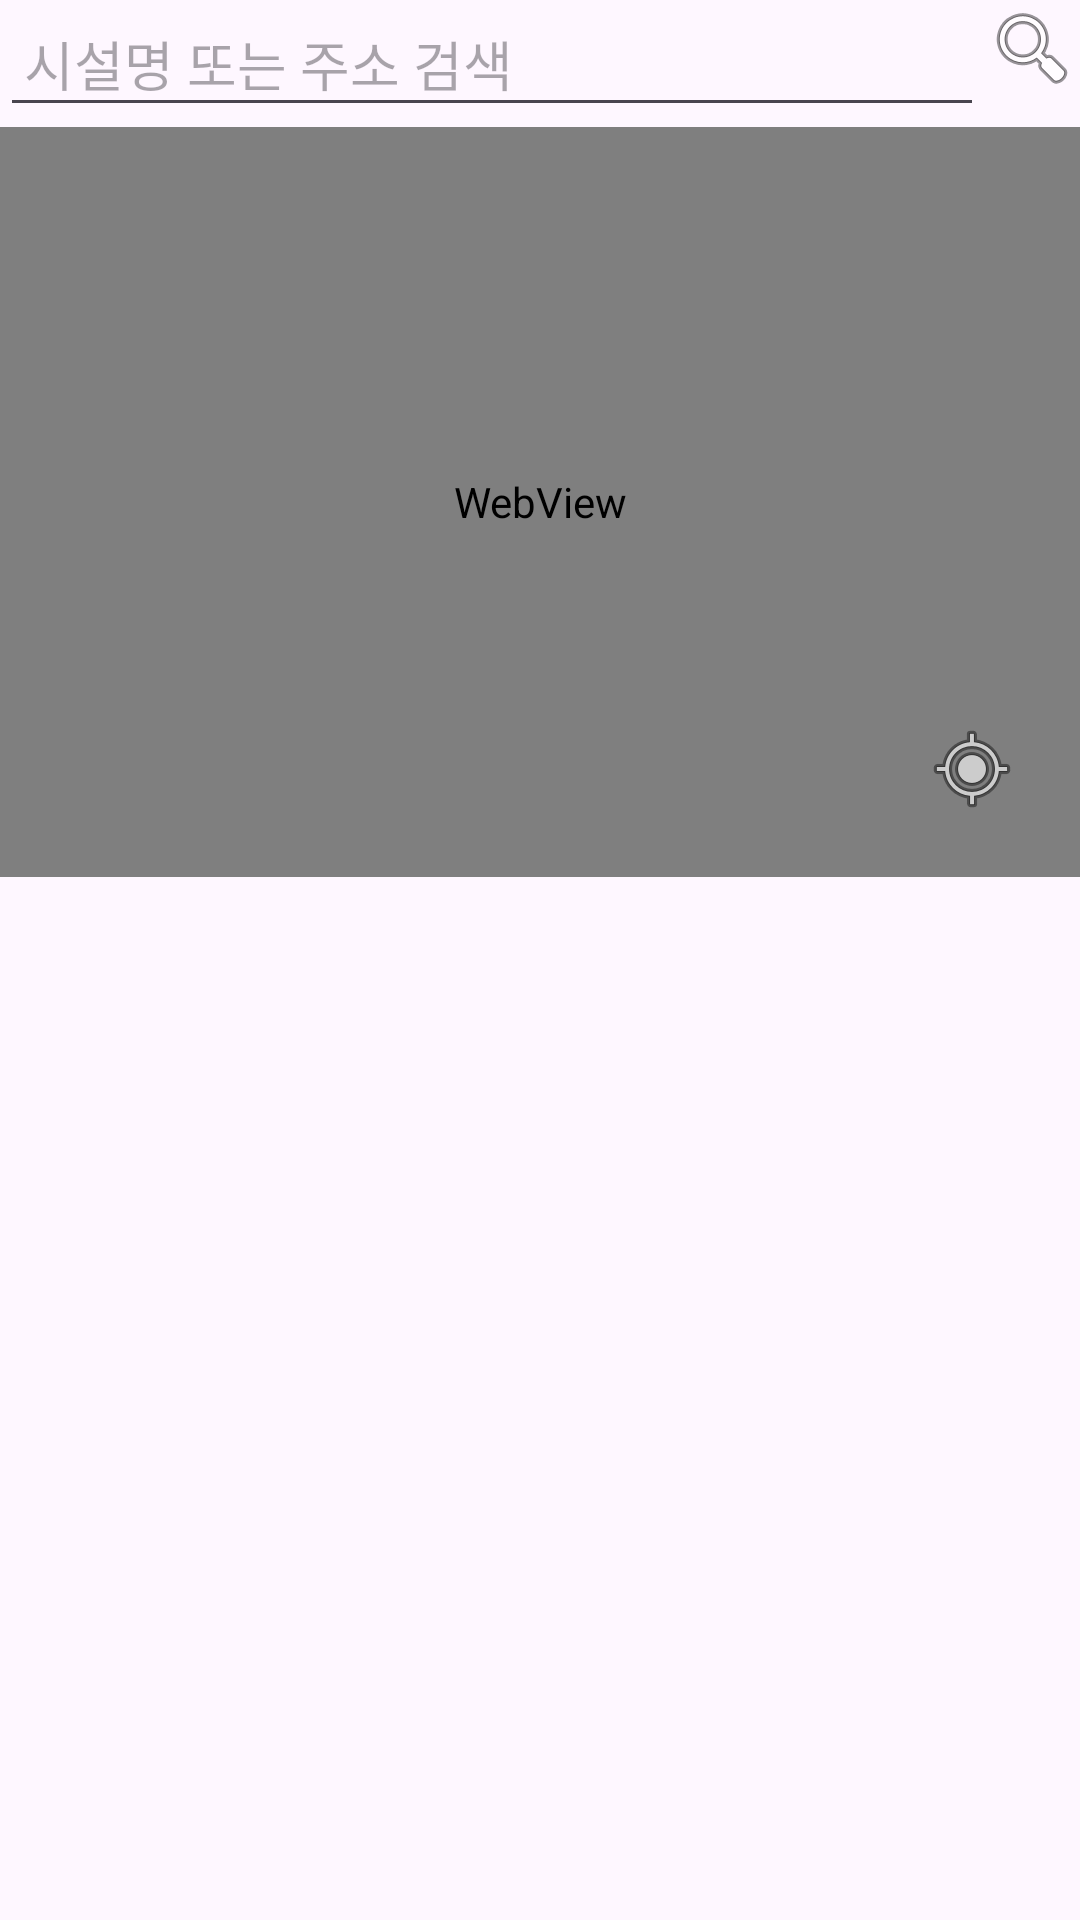

The Android layout XML behind this screen, and the referenced resources:
<!-- AndroidManifest.xml: application theme Theme.ShelterFinder -->
<!-- res/layout/fragment_shelter_list.xml -->
<?xml version="1.0" encoding="utf-8"?>
<androidx.constraintlayout.widget.ConstraintLayout
    xmlns:android="http://schemas.android.com/apk/res/android"
    xmlns:app="http://schemas.android.com/apk/res-auto"
    android:id="@+id/layoutRoot"
    android:layout_width="match_parent"
    android:layout_height="match_parent">

    
    <EditText
        android:id="@+id/searchEditText"
        android:layout_width="0dp"
        android:layout_height="wrap_content"
        android:hint="시설명 또는 주소 검색"
        android:imeOptions="actionSearch"
        android:inputType="text"
        app:layout_constraintTop_toTopOf="parent"
        app:layout_constraintStart_toStartOf="parent"
        app:layout_constraintEnd_toStartOf="@id/searchButton"
        android:padding="8dp" />

    
    <ImageButton
        android:id="@+id/searchButton"
        android:layout_width="wrap_content"
        android:layout_height="wrap_content"
        android:src="@android:drawable/ic_menu_search"
        android:background="?attr/selectableItemBackgroundBorderless"
        app:layout_constraintTop_toTopOf="parent"
        app:layout_constraintEnd_toEndOf="parent"
        />

    
    <WebView
        android:id="@+id/mapWebView"
        android:layout_width="0dp"
        android:layout_height="250dp"
        app:layout_constraintTop_toBottomOf="@id/searchEditText"
        app:layout_constraintStart_toStartOf="parent"
        app:layout_constraintEnd_toEndOf="parent" />

    
    <ImageButton
        android:id="@+id/btnMyLocation"
        android:layout_width="48dp"
        android:layout_height="48dp"
        android:src="@android:drawable/ic_menu_mylocation"
        android:background="@android:color/transparent"
        android:contentDescription="현위치로 이동"
        app:layout_constraintBottom_toBottomOf="@id/mapWebView"
        app:layout_constraintEnd_toEndOf="parent"
        android:layout_margin="12dp" />

    
    <androidx.recyclerview.widget.RecyclerView
        android:id="@+id/recyclerShelterList"
        android:layout_width="0dp"
        android:layout_height="0dp"
        android:padding="8dp"
        app:layout_constraintTop_toBottomOf="@id/mapWebView"
        app:layout_constraintBottom_toBottomOf="parent"
        app:layout_constraintStart_toStartOf="parent"
        app:layout_constraintEnd_toEndOf="parent" />

    
    <LinearLayout
        android:id="@+id/detailInfoContainer"
        android:layout_width="0dp"
        android:layout_height="wrap_content"
        android:orientation="vertical"
        android:background="@android:color/white"
        android:elevation="8dp"
        android:visibility="gone"
        android:padding="16dp"
        android:layout_margin="8dp"
        android:translationY="100dp"
        app:layout_constraintStart_toStartOf="parent"
        app:layout_constraintEnd_toEndOf="parent"
        app:layout_constraintBottom_toBottomOf="parent">

        
        <ImageView
            android:id="@+id/imgShelterPhoto"
            android:layout_width="match_parent"
            android:layout_height="200dp"
            android:scaleType="centerCrop"
            android:layout_marginBottom="8dp"
            android:contentDescription="시설 이미지" />

        <TextView
            android:id="@+id/txtDetailName"
            android:layout_width="match_parent"
            android:layout_height="wrap_content"
            android:textSize="18sp"
            android:textStyle="bold"
            android:text="시설명" />

        <TextView
            android:id="@+id/txtDetailAddress"
            android:layout_width="match_parent"
            android:layout_height="wrap_content"
            android:text="주소" />

        <TextView
            android:id="@+id/txtDetailInfo"
            android:layout_width="match_parent"
            android:layout_height="wrap_content"
            android:text="세부정보" />

        <Button
            android:id="@+id/btnHideDetail"
            android:layout_width="wrap_content"
            android:layout_height="wrap_content"
            android:text="숨기기"
            android:layout_marginTop="8dp" />
    </LinearLayout>
</androidx.constraintlayout.widget.ConstraintLayout>
<!-- resources referenced by this layout -->
<resources>
  <style name="Theme.ShelterFinder" parent="Base.Theme.ShelterFinder" />
  <style name="Base.Theme.ShelterFinder" parent="Theme.Material3.DayNight.NoActionBar">
          
          
      </style>
</resources>
